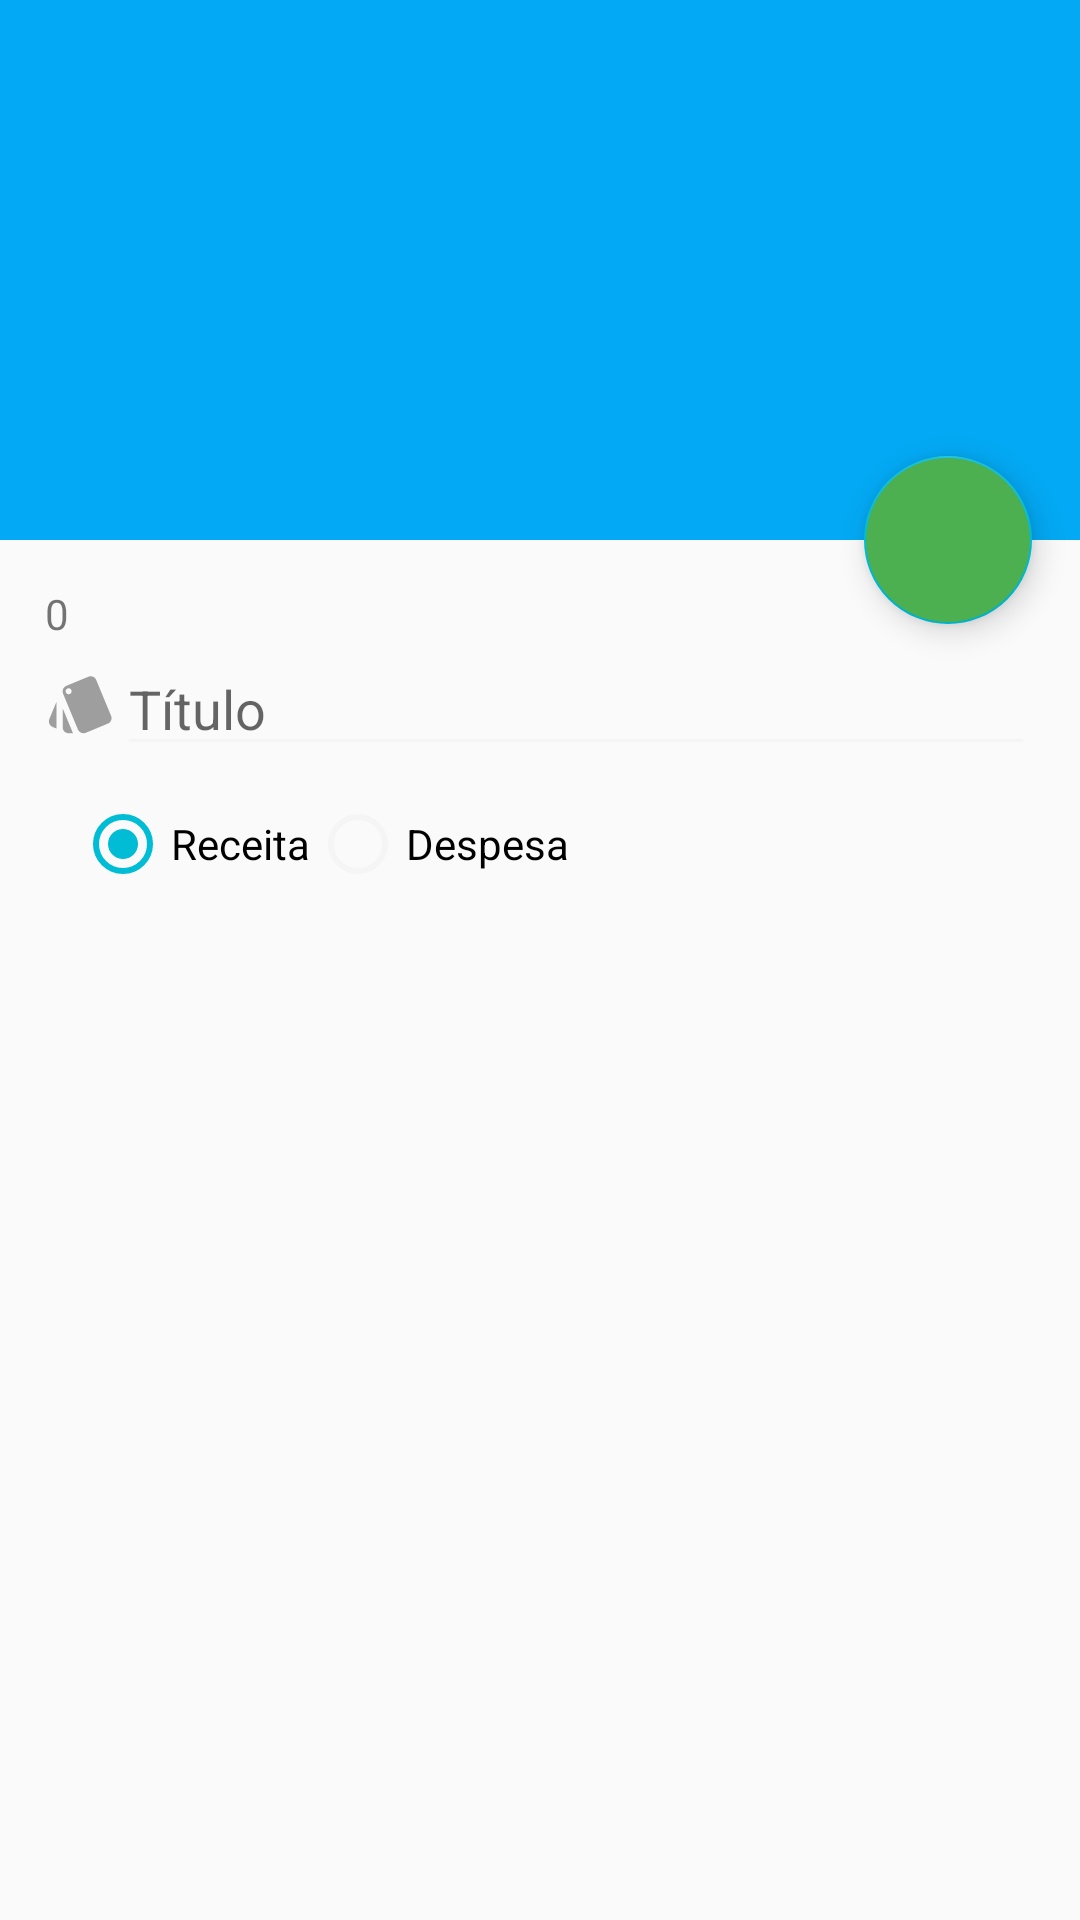

Produce the Android XML layout that renders to this screen, including the resource entries it uses.
<!-- AndroidManifest.xml: application theme AppTheme -->
<!-- res/layout/activity_categorias.xml -->
<?xml version="1.0" encoding="utf-8"?>
<androidx.coordinatorlayout.widget.CoordinatorLayout xmlns:android="http://schemas.android.com/apk/res/android"
    xmlns:app="http://schemas.android.com/apk/res-auto"
    xmlns:tools="http://schemas.android.com/tools"
    android:layout_width="match_parent"
    android:layout_height="match_parent"
    android:fitsSystemWindows="true"
    tools:context=".actCategorias">

    <com.google.android.material.appbar.AppBarLayout
        android:id="@+id/app_bar"
        android:layout_width="match_parent"
        android:layout_height="@dimen/app_bar_height"
        android:fitsSystemWindows="true"
        android:theme="@style/AppTheme.AppBarOverlay">

        <com.google.android.material.appbar.CollapsingToolbarLayout
            android:id="@+id/toolbar_layout"
            android:layout_width="match_parent"
            android:layout_height="match_parent"
            android:fitsSystemWindows="true"
            app:contentScrim="?attr/colorPrimary"
            app:layout_scrollFlags="scroll|exitUntilCollapsed"
            app:toolbarId="@+id/toolbar">

            <androidx.appcompat.widget.Toolbar
                android:id="@+id/toolbar"
                android:layout_width="match_parent"
                android:layout_height="?attr/actionBarSize"
                app:layout_collapseMode="pin"
                app:popupTheme="@style/AppTheme.PopupOverlay" />

        </com.google.android.material.appbar.CollapsingToolbarLayout>
    </com.google.android.material.appbar.AppBarLayout>

    <com.google.android.material.floatingactionbutton.FloatingActionButton
        android:id="@+id/fab"
        android:layout_width="wrap_content"
        android:layout_height="wrap_content"
        android:layout_margin="@dimen/fab_margin"
        app:layout_anchor="@id/app_bar"
        app:layout_anchorGravity="bottom|end"
        android:backgroundTint="@color/verde"
        app:srcCompat="@drawable/ic_salvar_white_24dp" />

    <include layout="@layout/activity_categorias_content" />

</androidx.coordinatorlayout.widget.CoordinatorLayout>
<!-- res/layout/activity_categorias_content.xml (included above) -->
<?xml version="1.0" encoding="utf-8"?>
<androidx.core.widget.NestedScrollView xmlns:android="http://schemas.android.com/apk/res/android"
    xmlns:app="http://schemas.android.com/apk/res-auto"
    xmlns:tools="http://schemas.android.com/tools"
    android:layout_width="match_parent"
    android:layout_height="match_parent"
    app:layout_behavior="@string/appbar_scrolling_view_behavior"
    tools:context=".actCategorias"
    tools:showIn="@layout/activity_categorias">

    <LinearLayout
        android:layout_width="match_parent"
        android:layout_height="wrap_content"
        android:orientation="vertical"
        android:layout_margin="@dimen/activity_margin">
        <TextView
            android:layout_width="wrap_content"
            android:layout_height="wrap_content"
            android:id="@+id/cat_chave"
            android:text="0"
            />
        <LinearLayout
            android:layout_width="match_parent"
            android:layout_height="wrap_content">


            <ImageView
                android:layout_width="wrap_content"
                android:layout_height="match_parent"
                android:src="@drawable/menu_categorias"/>
            <EditText
                android:layout_width="match_parent"
                android:layout_height="wrap_content"
                android:id="@+id/cat_txtnome"
                android:hint="Título"/>

        </LinearLayout>

        
        
        
        
        


        <RadioGroup
            android:layout_width="wrap_content"
            android:layout_height="wrap_content"
            android:id="@+id/cat_opttipo"
            android:orientation="horizontal"
            android:padding="10dp">
            <RadioButton
                android:layout_width="wrap_content"
                android:layout_height="wrap_content"
                android:id="@+id/cat_optE"
                android:text="Receita"
                android:checked="true"/>

            <RadioButton
                android:layout_width="wrap_content"
                android:layout_height="wrap_content"
                android:id="@+id/cat_optS"
                android:text="Despesa" />


        </RadioGroup>

    </LinearLayout>

</androidx.core.widget.NestedScrollView>
<!-- resources referenced by this layout -->
<resources>
  <color name="verde">#4CAF50</color>
  <dimen name="activity_margin">15dp</dimen>
  <dimen name="app_bar_height">180dp</dimen>
  <dimen name="fab_margin">16dp</dimen>
  <!-- drawable menu_categorias (drawable) -->
  <vector xmlns:android="http://schemas.android.com/apk/res/android"
          android:width="24dp"
          android:height="24dp"
          android:viewportWidth="24.0"
          android:viewportHeight="24.0">
      <path
          android:fillColor="#9E9E9E"
          android:pathData="M2.53,19.65l1.34,0.56v-9.03l-2.43,5.86c-0.41,1.02 0.08,2.19 1.09,2.61zM22.03,15.95L17.07,3.98c-0.31,-0.75 -1.04,-1.21 -1.81,-1.23 -0.26,0 -0.53,0.04 -0.79,0.15L7.1,5.95c-0.75,0.31 -1.21,1.03 -1.23,1.8 -0.01,0.27 0.04,0.54 0.15,0.8l4.96,11.97c0.31,0.76 1.05,1.22 1.83,1.23 0.26,0 0.52,-0.05 0.77,-0.15l7.36,-3.05c1.02,-0.42 1.51,-1.59 1.09,-2.6zM7.88,8.75c-0.55,0 -1,-0.45 -1,-1s0.45,-1 1,-1 1,0.45 1,1 -0.45,1 -1,1zM5.88,19.75c0,1.1 0.9,2 2,2h1.45l-3.45,-8.34v6.34z"/>
  </vector>
  <style name="AppTheme.AppBarOverlay" parent="ThemeOverlay.AppCompat.Dark.ActionBar" />
  <style name="AppTheme.PopupOverlay" parent="ThemeOverlay.AppCompat.Light" />
  <style name="AppTheme" parent="Theme.AppCompat.Light.NoActionBar">
          
          <item name="colorPrimary">@color/colorPrimary</item>
          <item name="colorPrimaryDark">@color/colorPrimaryDark</item>
          <item name="colorAccent">@color/colorAccent</item>
          <item name="colorControlNormal">@color/colorWhite</item>
  
          
          
      </style>
  <color name="colorPrimary">#03A9F4</color>
  <color name="colorPrimaryDark">#0288D1</color>
  <color name="colorAccent">#00BCD4</color>
  <color name="colorWhite">#f5f5f5</color>
</resources>
